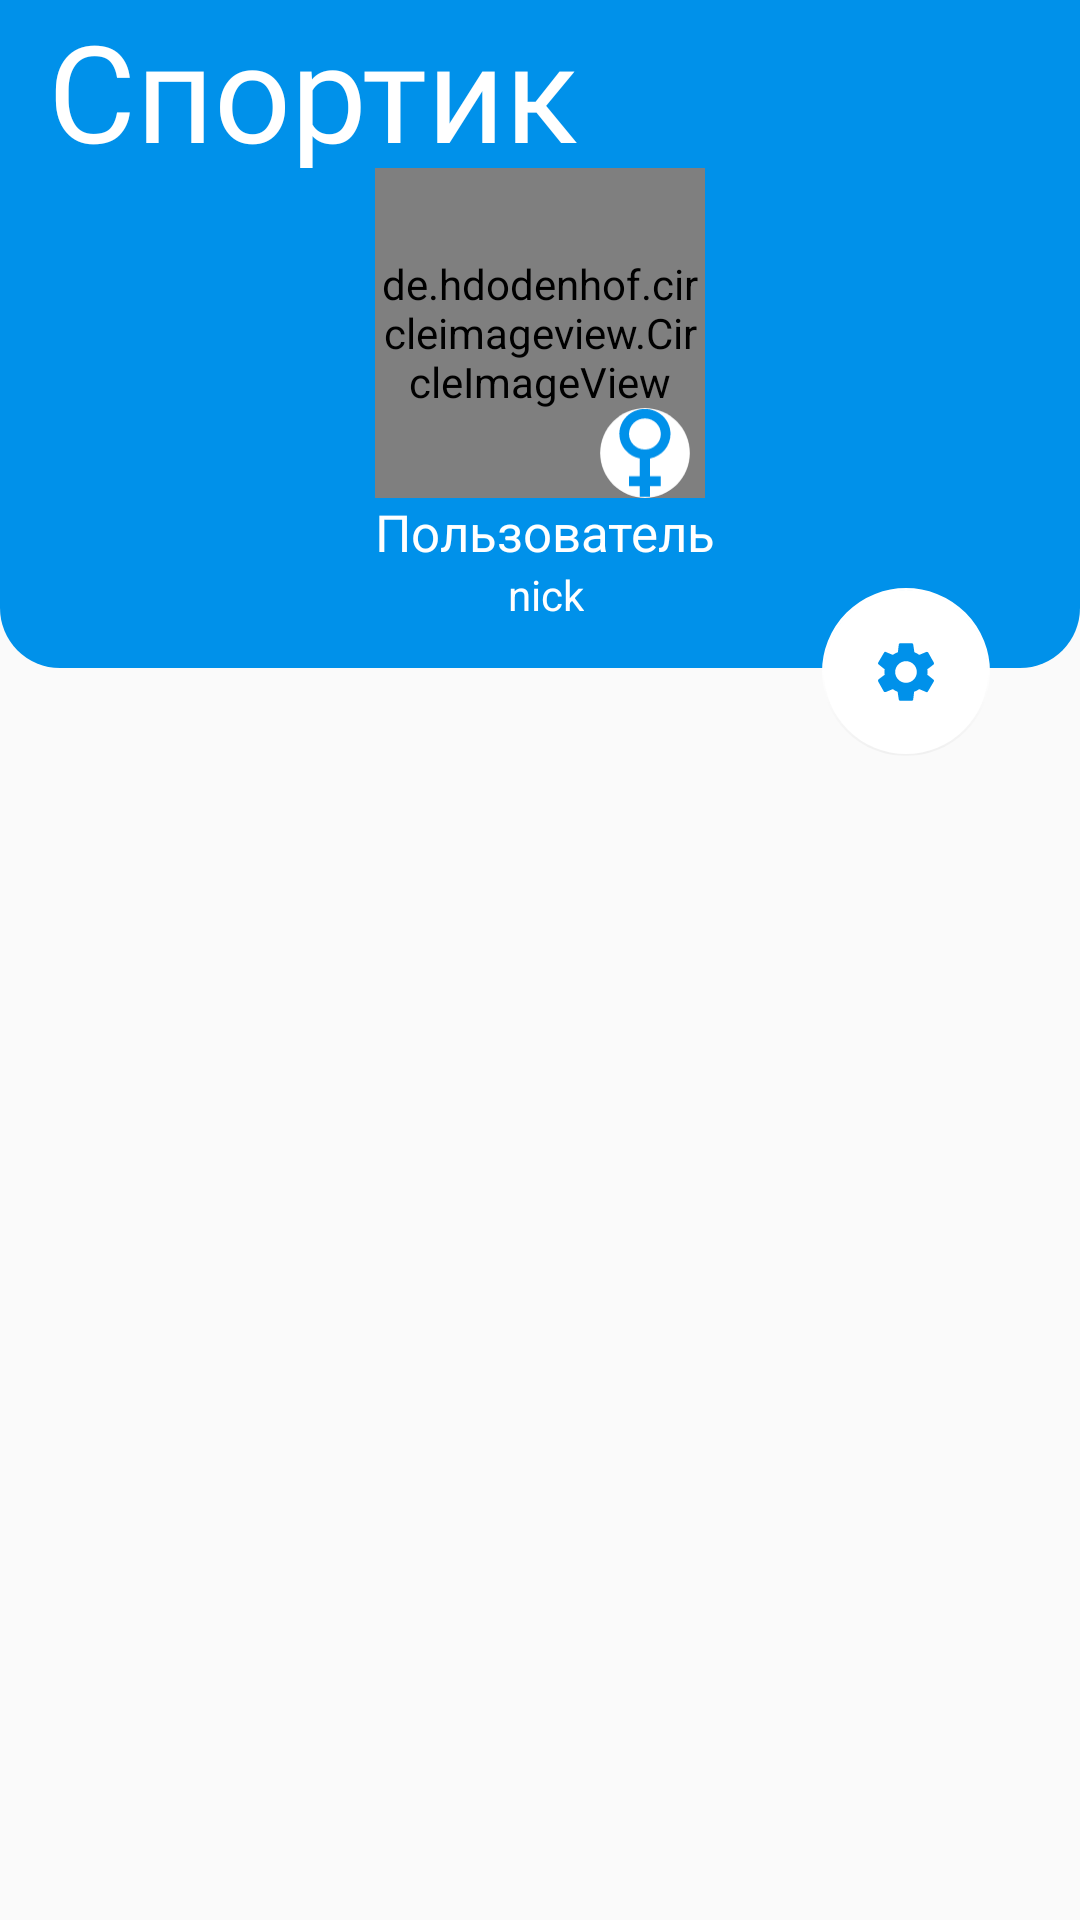

Here is an Android app screen rendered from its layout file. Give the layout XML and the strings, colors and styles it references.
<!-- AndroidManifest.xml: application theme AppTheme -->
<!-- res/layout/fragment_change_name.xml -->
<?xml version="1.0" encoding="utf-8"?>
<androidx.coordinatorlayout.widget.CoordinatorLayout
    xmlns:android="http://schemas.android.com/apk/res/android"
    xmlns:app="http://schemas.android.com/apk/res-auto"
    xmlns:tools="http://schemas.android.com/tools"
    android:layout_width="match_parent"
    android:layout_height="match_parent"
    tools:context=".Fragment.FragmentSettingsAccount">

    <com.google.android.material.appbar.AppBarLayout
        android:layout_width="match_parent"
        app:elevation="0dp"
        android:background="@color/md_light_blue_A700"
        android:layout_height="?attr/actionBarSize">

        <androidx.appcompat.widget.Toolbar
            android:id="@+id/setting_toolbar"
            app:layout_scrollFlags="scroll|enterAlways"
            android:layout_width="match_parent"
            android:layout_height="match_parent">

            <TextView
                style="@style/main_text_toolbar"
                android:text="@string/app_name"/>

        </androidx.appcompat.widget.Toolbar>

    </com.google.android.material.appbar.AppBarLayout>

    <androidx.core.widget.NestedScrollView
        app:layout_behavior="com.google.android.material.appbar.AppBarLayout$ScrollingViewBehavior"
        android:layout_width="match_parent"
        android:layout_height="match_parent">


        <RelativeLayout
            android:layout_width="match_parent"
            android:layout_height="wrap_content">

            <androidx.constraintlayout.widget.ConstraintLayout
                android:id="@+id/constraintLayout"
                android:layout_width="match_parent"
                android:layout_height="wrap_content"
                android:background="@drawable/bg_home"
                app:layout_constraintEnd_toEndOf="parent"
                app:layout_constraintStart_toStartOf="parent"
                app:layout_constraintTop_toTopOf="parent">

                <de.hdodenhof.circleimageview.CircleImageView
                    android:id="@+id/genderImageStatic"
                    android:layout_width="110dp"
                    android:layout_height="110dp"
                    android:src="@drawable/ic_person_sign"
                    app:civ_border_color="#0183D5"
                    app:civ_border_width="3dp"
                    app:layout_constraintEnd_toEndOf="parent"
                    app:layout_constraintStart_toStartOf="parent"
                    app:layout_constraintTop_toTopOf="parent" />

                <ImageView
                    android:id="@+id/settings_gender"
                    android:layout_width="30dp"
                    android:layout_height="30dp"
                    android:layout_marginEnd="5dp"
                    android:src="@drawable/female_bg_white"
                    app:layout_constraintBottom_toBottomOf="@+id/genderImageStatic"
                    app:layout_constraintEnd_toEndOf="@+id/genderImageStatic" />

                <TextView
                    android:id="@+id/textView3"
                    android:layout_width="wrap_content"
                    android:layout_height="wrap_content"
                    android:gravity="center"
                    android:text="Пользователь"
                    android:textColor="@color/md_white_1000"
                    android:textSize="17dp"
                    app:layout_constraintEnd_toEndOf="@+id/genderImageStatic"
                    app:layout_constraintHorizontal_bias="0.0"
                    app:layout_constraintStart_toStartOf="@+id/genderImageStatic"
                    app:layout_constraintTop_toBottomOf="@+id/genderImageStatic" />

                <TextView
                    android:id="@+id/your_nick_settings"
                    android:layout_width="wrap_content"
                    android:layout_height="wrap_content"
                    android:gravity="center"
                    android:paddingBottom="15dp"
                    android:text="nick"
                    android:textColor="@color/md_white_1000"
                    app:layout_constraintEnd_toEndOf="@+id/textView3"
                    app:layout_constraintStart_toStartOf="@+id/textView3"
                    app:layout_constraintTop_toBottomOf="@+id/textView3" />

            </androidx.constraintlayout.widget.ConstraintLayout>

            <com.google.android.material.floatingactionbutton.FloatingActionButton
                android:id="@+id/btn_change_name"
                android:layout_width="wrap_content"
                android:layout_height="wrap_content"
                android:layout_alignParentEnd="true"
                android:layout_alignParentBottom="true"
                android:layout_marginEnd="30dp"
                android:layout_marginTop="140dp"
                android:src="@drawable/ic_settings_change"
                app:backgroundTint="@color/md_white_1000"
                app:elevation="0dp"/>

        </RelativeLayout>

    </androidx.core.widget.NestedScrollView>

</androidx.coordinatorlayout.widget.CoordinatorLayout>
<!-- resources referenced by this layout -->
<resources>
  <color name="md_light_blue_A700">#0091EA</color>
  <color name="md_white_1000">#FFFFFF</color>
  <!-- drawable bg_home (drawable) -->
  <?xml version="1.0" encoding="utf-8"?>
  <shape xmlns:android="http://schemas.android.com/apk/res/android">
      <solid android:color="@color/md_light_blue_A700"/>
      <corners android:bottomLeftRadius="20dp" android:bottomRightRadius="20dp"/>
  </shape>
  <!-- drawable female_bg_white (drawable) -->
  <?xml version="1.0" encoding="utf-8"?>
  <vector xmlns:android="http://schemas.android.com/apk/res/android"
      android:width="800.5dp"
      android:height="800dp"
      android:viewportWidth="800.5"
      android:viewportHeight="800">
  
      <path
          android:fillColor="#fff"
          android:strokeColor="#0c0b0b"
          android:strokeWidth="1"
          android:strokeMiterLimit="10"
          android:pathData="M400.25,0.5 C621.026,0.5,800,179.362,800,400
  C800,620.638,621.026,799.5,400.25,799.5 C179.474,799.5,0.5,620.638,0.5,400
  C0.5,179.362,179.474,0.5,400.25,0.5 Z" />
      <path
          android:fillColor="@color/md_light_blue_A700"
          android:pathData="M627,230.55 C627,107.64,525.15,8,399.5,8 S172,107.64,172,230.55
  C172,338.41,250.43,428.34,354.53,448.75 L354.53,606.19 L258,606.19 L258,694.19
  L354.5,694.19 L354.5,789 L444.44,789 L444.44,694.16 L541,694.16 L541,606.16
  L444.5,606.16 L444.5,448.75 C548.57,428.34,627,338.41,627,230.55 Z M258,230.55
  C258,154.12,321.34,92.16,399.47,92.16 S541,154.12,541,230.55
  S477.63,369,399.5,369 S258,307,258,230.55 Z" />
  </vector>
  <!-- drawable ic_settings_change (drawable) -->
  <vector android:height="24dp" android:tint="@color/md_light_blue_A700"
      android:viewportHeight="24" android:viewportWidth="24"
      android:width="24dp" xmlns:android="http://schemas.android.com/apk/res/android">
      <path android:fillColor="#FF000000" android:pathData="M19.1,12.9a2.8,2.8 0,0 0,0.1 -0.9,2.8 2.8,0 0,0 -0.1,-0.9l2.1,-1.6a0.7,0.7 0,0 0,0.1 -0.6L19.4,5.5a0.7,0.7 0,0 0,-0.6 -0.2l-2.4,1a6.5,6.5 0,0 0,-1.6 -0.9l-0.4,-2.6a0.5,0.5 0,0 0,-0.5 -0.4H10.1a0.5,0.5 0,0 0,-0.5 0.4L9.3,5.4a5.6,5.6 0,0 0,-1.7 0.9l-2.4,-1a0.4,0.4 0,0 0,-0.5 0.2l-2,3.4c-0.1,0.2 0,0.4 0.2,0.6l2,1.6a2.8,2.8 0,0 0,-0.1 0.9,2.8 2.8,0 0,0 0.1,0.9L2.8,14.5a0.7,0.7 0,0 0,-0.1 0.6l1.9,3.4a0.7,0.7 0,0 0,0.6 0.2l2.4,-1a6.5,6.5 0,0 0,1.6 0.9l0.4,2.6a0.5,0.5 0,0 0,0.5 0.4h3.8a0.5,0.5 0,0 0,0.5 -0.4l0.3,-2.6a5.6,5.6 0,0 0,1.7 -0.9l2.4,1a0.4,0.4 0,0 0,0.5 -0.2l2,-3.4c0.1,-0.2 0,-0.4 -0.2,-0.6ZM12,15.6A3.6,3.6 0,1 1,15.6 12,3.6 3.6,0 0,1 12,15.6Z"/>
  </vector>
  <string name="app_name">Спортик</string>
  <style name="main_text_toolbar">
          <item name="android:layout_width">wrap_content</item>
          <item name="android:layout_height">wrap_content</item>
          <item name="android:fontFamily">@font/font_new</item>
          <item name="android:textSize">45dp</item>
          <item name="android:textColor">#fff</item>
      </style>
  <style name="AppTheme" parent="Theme.AppCompat.Light.NoActionBar">
          
          <item name="colorPrimary">@color/colorPrimary</item>
          <item name="colorPrimaryDark">@color/md_light_blue_A700</item>
          <item name="colorAccent">@color/colorAccent</item>
          <item name="colorControlActivated">@color/md_light_blue_A700</item>
      </style>
  <color name="colorPrimary">#6200EE</color>
  <color name="colorAccent">#03DAC5</color>
</resources>
